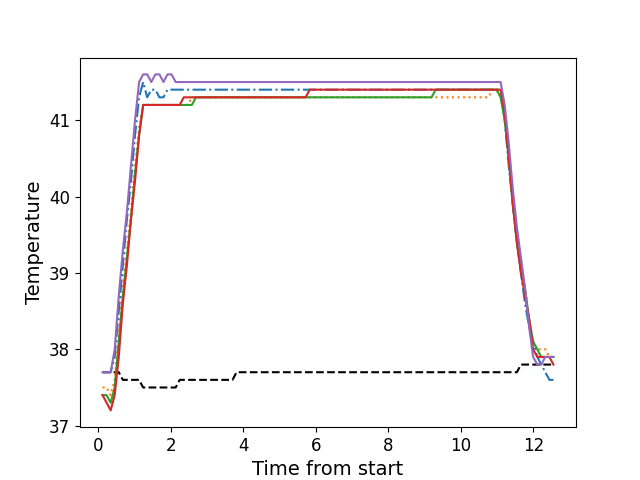

The data file committed next to this chart (first rows):
, times, neutral, z1, z2, z3, z4, z5
0, 0.1176, 37.7, 37.7, 37.5, 37.4, 37.4, 37.7
1, 0.2292, 37.7, 37.7, 37.5, 37.4, 37.3, 37.7
2, 0.3414, 37.7, 37.7, 37.4, 37.3, 37.2, 37.7
3, 0.4532, 37.7, 37.9, 37.6, 37.5, 37.4, 38.0
4, 0.5652, 37.7, 38.5, 38.2, 38.1, 37.9, 38.7
5, 0.6778, 37.6, 39.1, 38.8, 38.7, 38.6, 39.3
6, 0.7894, 37.6, 39.7, 39.3, 39.2, 39.1, 39.8
7, 0.9012, 37.6, 40.2, 39.8, 39.7, 39.7, 40.4
8, 1.013, 37.6, 40.8, 40.4, 40.3, 40.2, 41.0
9, 1.126, 37.6, 41.3, 40.9, 40.8, 40.8, 41.5
10, 1.237, 37.5, 41.5, 41.2, 41.2, 41.2, 41.6
11, 1.35, 37.5, 41.3, 41.2, 41.2, 41.2, 41.6
12, 1.462, 37.5, 41.4, 41.2, 41.2, 41.2, 41.5
13, 1.574, 37.5, 41.4, 41.2, 41.2, 41.2, 41.6
14, 1.686, 37.5, 41.3, 41.2, 41.2, 41.2, 41.6
15, 1.798, 37.5, 41.3, 41.2, 41.2, 41.2, 41.5
16, 1.91, 37.5, 41.4, 41.2, 41.2, 41.2, 41.6
17, 2.022, 37.5, 41.4, 41.2, 41.2, 41.2, 41.6
18, 2.134, 37.5, 41.4, 41.2, 41.2, 41.2, 41.5
19, 2.246, 37.6, 41.4, 41.2, 41.2, 41.2, 41.5
20, 2.359, 37.6, 41.4, 41.2, 41.2, 41.3, 41.5
21, 2.47, 37.6, 41.4, 41.2, 41.2, 41.3, 41.5
22, 2.583, 37.6, 41.4, 41.3, 41.2, 41.3, 41.5
23, 2.694, 37.6, 41.4, 41.3, 41.3, 41.3, 41.5
24, 2.807, 37.6, 41.4, 41.3, 41.3, 41.3, 41.5
25, 2.919, 37.6, 41.4, 41.3, 41.3, 41.3, 41.5
26, 3.03, 37.6, 41.4, 41.3, 41.3, 41.3, 41.5
27, 3.142, 37.6, 41.4, 41.3, 41.3, 41.3, 41.5
28, 3.255, 37.6, 41.4, 41.3, 41.3, 41.3, 41.5
29, 3.367, 37.6, 41.4, 41.3, 41.3, 41.3, 41.5
30, 3.479, 37.6, 41.4, 41.3, 41.3, 41.3, 41.5
31, 3.591, 37.6, 41.4, 41.3, 41.3, 41.3, 41.5
32, 3.703, 37.6, 41.4, 41.3, 41.3, 41.3, 41.5
33, 3.815, 37.7, 41.4, 41.3, 41.3, 41.3, 41.5
34, 3.927, 37.7, 41.4, 41.3, 41.3, 41.3, 41.5
35, 4.04, 37.7, 41.4, 41.3, 41.3, 41.3, 41.5
36, 4.151, 37.7, 41.4, 41.3, 41.3, 41.3, 41.5
37, 4.264, 37.7, 41.4, 41.3, 41.3, 41.3, 41.5
38, 4.375, 37.7, 41.4, 41.3, 41.3, 41.3, 41.5
39, 4.488, 37.7, 41.4, 41.3, 41.3, 41.3, 41.5
40, 4.601, 37.7, 41.4, 41.3, 41.3, 41.3, 41.5
41, 4.711, 37.7, 41.4, 41.3, 41.3, 41.3, 41.5
42, 4.823, 37.7, 41.4, 41.3, 41.3, 41.3, 41.5
43, 4.936, 37.7, 41.4, 41.3, 41.3, 41.3, 41.5
44, 5.047, 37.7, 41.4, 41.3, 41.3, 41.3, 41.5
45, 5.16, 37.7, 41.4, 41.3, 41.3, 41.3, 41.5
46, 5.272, 37.7, 41.4, 41.3, 41.3, 41.3, 41.5
47, 5.384, 37.7, 41.4, 41.3, 41.3, 41.3, 41.5
48, 5.497, 37.7, 41.4, 41.3, 41.3, 41.3, 41.5
49, 5.608, 37.7, 41.4, 41.3, 41.3, 41.3, 41.5
50, 5.72, 37.7, 41.4, 41.3, 41.3, 41.3, 41.5
51, 5.833, 37.7, 41.4, 41.3, 41.3, 41.4, 41.5
52, 5.944, 37.7, 41.4, 41.3, 41.3, 41.4, 41.5
53, 6.056, 37.7, 41.4, 41.3, 41.3, 41.4, 41.5
54, 6.168, 37.7, 41.4, 41.3, 41.3, 41.4, 41.5
55, 6.281, 37.7, 41.4, 41.3, 41.3, 41.4, 41.5
56, 6.393, 37.7, 41.4, 41.3, 41.3, 41.4, 41.5
57, 6.504, 37.7, 41.4, 41.3, 41.3, 41.4, 41.5
58, 6.617, 37.7, 41.4, 41.3, 41.3, 41.4, 41.5
59, 6.728, 37.7, 41.4, 41.3, 41.3, 41.4, 41.5
... 52 more rows
